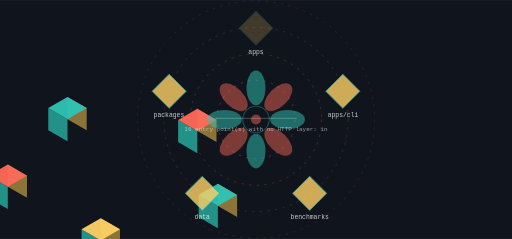
t = 0.00 s
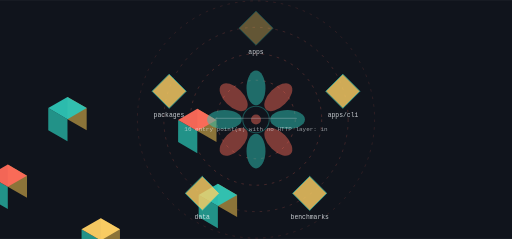
t = 1.80 s
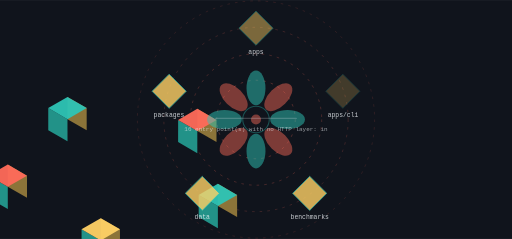
t = 3.04 s
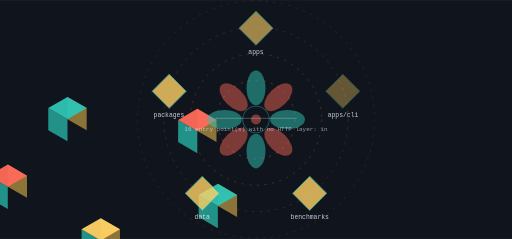
t = 4.88 s
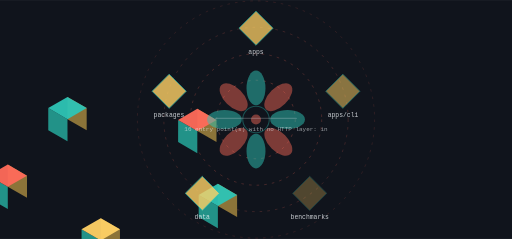
t = 6.71 s
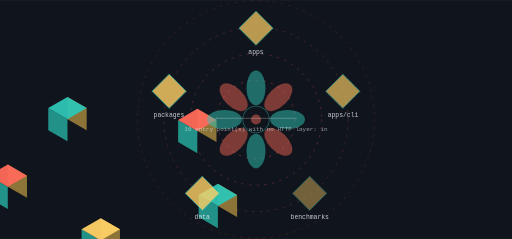
t = 8.45 s

The animated SVG that drew these frames (rendered in a browser with its animation timeline set to each time). Animation: 9 SMIL elements (animate=9); frames cover the first 8.45 s, repeats indefinitely.

<svg xmlns="http://www.w3.org/2000/svg" viewBox="0 0 1200 560" width="1200" height="560" role="img" aria-label="grokmax workflow">
<title>grokmax workflow</title>
<rect width="1200" height="560" fill="#10141c"/>
<defs><linearGradient id="gk" x1="0" y1="0" x2="1" y2="1"><stop offset="0%" stop-color="#ff6b5a"/><stop offset="100%" stop-color="#2ec4b6"/></linearGradient></defs><circle cx="600.00" cy="280.00" r="92.00" fill="none" stroke="rgba(255,107,90,0.500)" stroke-width="1.30" opacity="1.00" stroke-dasharray="6 12"/><g><circle cx="600.00" cy="280.00" r="92.00" fill="none" stroke="#ffd166" stroke-width="2.60" opacity="0.00"/><animate attributeName="opacity" values="0;0.85;0" dur="14.7s" begin="0.0s" repeatCount="indefinite" /></g><circle cx="600.00" cy="280.00" r="154.00" fill="none" stroke="rgba(255,107,90,0.410)" stroke-width="1.30" opacity="1.00" stroke-dasharray="6 12"/><g><circle cx="600.00" cy="280.00" r="154.00" fill="none" stroke="#ffd166" stroke-width="2.60" opacity="0.00"/><animate attributeName="opacity" values="0;0.85;0" dur="14.7s" begin="0.6s" repeatCount="indefinite" /></g><circle cx="600.00" cy="280.00" r="216.00" fill="none" stroke="rgba(255,107,90,0.320)" stroke-width="1.30" opacity="1.00" stroke-dasharray="6 12"/><g><circle cx="600.00" cy="280.00" r="216.00" fill="none" stroke="#ffd166" stroke-width="2.60" opacity="0.00"/><animate attributeName="opacity" values="0;0.85;0" dur="14.7s" begin="1.2s" repeatCount="indefinite" /></g><circle cx="600.00" cy="280.00" r="278.00" fill="none" stroke="rgba(255,107,90,0.230)" stroke-width="1.30" opacity="1.00" stroke-dasharray="6 12"/><g><circle cx="600.00" cy="280.00" r="278.00" fill="none" stroke="#ffd166" stroke-width="2.60" opacity="0.00"/><animate attributeName="opacity" values="0;0.85;0" dur="14.7s" begin="1.7999999999999998s" repeatCount="indefinite" /></g><polygon points="462.46,307.00 507.49,333.00 507.49,281.00 462.46,255.00" fill="#94793b" opacity="0.95"/><polygon points="417.42,333.00 462.46,359.00 462.46,307.00 417.42,281.00" fill="#24998e" opacity="0.95"/><polygon points="462.46,255.00 507.49,281.00 462.46,307.00 417.42,281.00" fill="#ff6b5a" opacity="0.95"/><text x="600" y="126" font-family="ui-monospace,Menlo,monospace" font-size="15" fill="rgba(242,245,249,0.820)" text-anchor="middle">apps</text><g><polygon points="600.00,26.00 640.00,66.00 600.00,106.00 560.00,66.00" fill="#ffd166" opacity="0.80" stroke="#2ec4b6" stroke-width="2"/><animate attributeName="opacity" values="0.25;1.0;0.25" dur="14.7s" begin="0.0s" repeatCount="indefinite" /></g><polygon points="510.66,482.70 555.69,508.70 555.69,456.70 510.66,430.70" fill="#94793b" opacity="0.95"/><polygon points="465.62,508.70 510.66,534.70 510.66,482.70 465.62,456.70" fill="#24998e" opacity="0.95"/><polygon points="510.66,430.70 555.69,456.70 510.66,482.70 465.62,456.70" fill="#2ec4b6" opacity="0.95"/><text x="804" y="274" font-family="ui-monospace,Menlo,monospace" font-size="15" fill="rgba(242,245,249,0.820)" text-anchor="middle">apps/cli</text><g><polygon points="803.53,173.87 843.53,213.87 803.53,253.87 763.53,213.87" fill="#ffd166" opacity="0.80" stroke="#2ec4b6" stroke-width="2"/><animate attributeName="opacity" values="0.25;1.0;0.25" dur="14.7s" begin="2.94s" repeatCount="indefinite" /></g><polygon points="236.13,563.46 281.16,589.46 281.16,537.46 236.13,511.46" fill="#94793b" opacity="0.95"/><polygon points="191.09,589.46 236.13,615.46 236.13,563.46 191.09,537.46" fill="#24998e" opacity="0.95"/><polygon points="236.13,511.46 281.16,537.46 236.13,563.46 191.09,537.46" fill="#ffd166" opacity="0.95"/><text x="726" y="513" font-family="ui-monospace,Menlo,monospace" font-size="15" fill="rgba(242,245,249,0.820)" text-anchor="middle">benchmarks</text><g><polygon points="725.79,413.13 765.79,453.13 725.79,493.13 685.79,453.13" fill="#ffd166" opacity="0.80" stroke="#2ec4b6" stroke-width="2"/><animate attributeName="opacity" values="0.25;1.0;0.25" dur="14.7s" begin="5.88s" repeatCount="indefinite" /></g><polygon points="18.26,437.67 63.29,463.67 63.29,411.67 18.26,385.67" fill="#94793b" opacity="0.95"/><polygon points="-26.77,463.67 18.26,489.67 18.26,437.67 -26.77,411.67" fill="#24998e" opacity="0.95"/><polygon points="18.26,385.67 63.29,411.67 18.26,437.67 -26.77,411.67" fill="#ff6b5a" opacity="0.95"/><text x="474" y="513" font-family="ui-monospace,Menlo,monospace" font-size="15" fill="rgba(242,245,249,0.820)" text-anchor="middle">data</text><g><polygon points="474.21,413.13 514.21,453.13 474.21,493.13 434.21,453.13" fill="#ffd166" opacity="0.80" stroke="#2ec4b6" stroke-width="2"/><animate attributeName="opacity" values="0.25;1.0;0.25" dur="14.7s" begin="8.82s" repeatCount="indefinite" /></g><polygon points="158.14,279.17 203.17,305.17 203.17,253.17 158.14,227.17" fill="#94793b" opacity="0.95"/><polygon points="113.11,305.17 158.14,331.17 158.14,279.17 113.11,253.17" fill="#24998e" opacity="0.95"/><polygon points="158.14,227.17 203.17,253.17 158.14,279.17 113.11,253.17" fill="#2ec4b6" opacity="0.95"/><text x="396" y="274" font-family="ui-monospace,Menlo,monospace" font-size="15" fill="rgba(242,245,249,0.820)" text-anchor="middle">packages</text><g><polygon points="396.47,173.87 436.47,213.87 396.47,253.87 356.47,213.87" fill="#ffd166" opacity="0.80" stroke="#2ec4b6" stroke-width="2"/><animate attributeName="opacity" values="0.25;1.0;0.25" dur="14.7s" begin="11.76s" repeatCount="indefinite" /></g><ellipse cx="600.00" cy="206.00" rx="22.20" ry="40.70" fill="rgba(46,196,182,0.500)" opacity="1.00" transform="rotate(0.0 600.00 206.00)"/><ellipse cx="652.33" cy="227.67" rx="22.20" ry="40.70" fill="rgba(255,107,90,0.450)" opacity="1.00" transform="rotate(45.0 652.33 227.67)"/><ellipse cx="674.00" cy="280.00" rx="22.20" ry="40.70" fill="rgba(46,196,182,0.500)" opacity="1.00" transform="rotate(90.0 674.00 280.00)"/><ellipse cx="652.33" cy="332.33" rx="22.20" ry="40.70" fill="rgba(255,107,90,0.450)" opacity="1.00" transform="rotate(135.0 652.33 332.33)"/><ellipse cx="600.00" cy="354.00" rx="22.20" ry="40.70" fill="rgba(46,196,182,0.500)" opacity="1.00" transform="rotate(180.0 600.00 354.00)"/><ellipse cx="547.67" cy="332.33" rx="22.20" ry="40.70" fill="rgba(255,107,90,0.450)" opacity="1.00" transform="rotate(225.0 547.67 332.33)"/><ellipse cx="526.00" cy="280.00" rx="22.20" ry="40.70" fill="rgba(46,196,182,0.500)" opacity="1.00" transform="rotate(270.0 526.00 280.00)"/><ellipse cx="547.67" cy="227.67" rx="22.20" ry="40.70" fill="rgba(255,107,90,0.450)" opacity="1.00" transform="rotate(315.0 547.67 227.67)"/><circle cx="600.00" cy="280.00" r="31.08" fill="none" stroke="rgba(46,196,182,0.500)" stroke-width="2.59" opacity="0.70"/><circle cx="600.00" cy="280.00" r="11.84" fill="rgba(255,107,90,0.450)" opacity="1.00"/><rect x="504.00" y="276.00" width="192.00" height="3.00" rx="2.00" fill="rgba(242,245,249,0.200)" opacity="1.00"/><text x="600" y="306" font-family="ui-monospace,Menlo,monospace" font-size="14" fill="rgba(242,245,249,0.600)" text-anchor="middle">16 entry point(s) with no HTTP layer: in</text>
</svg>
